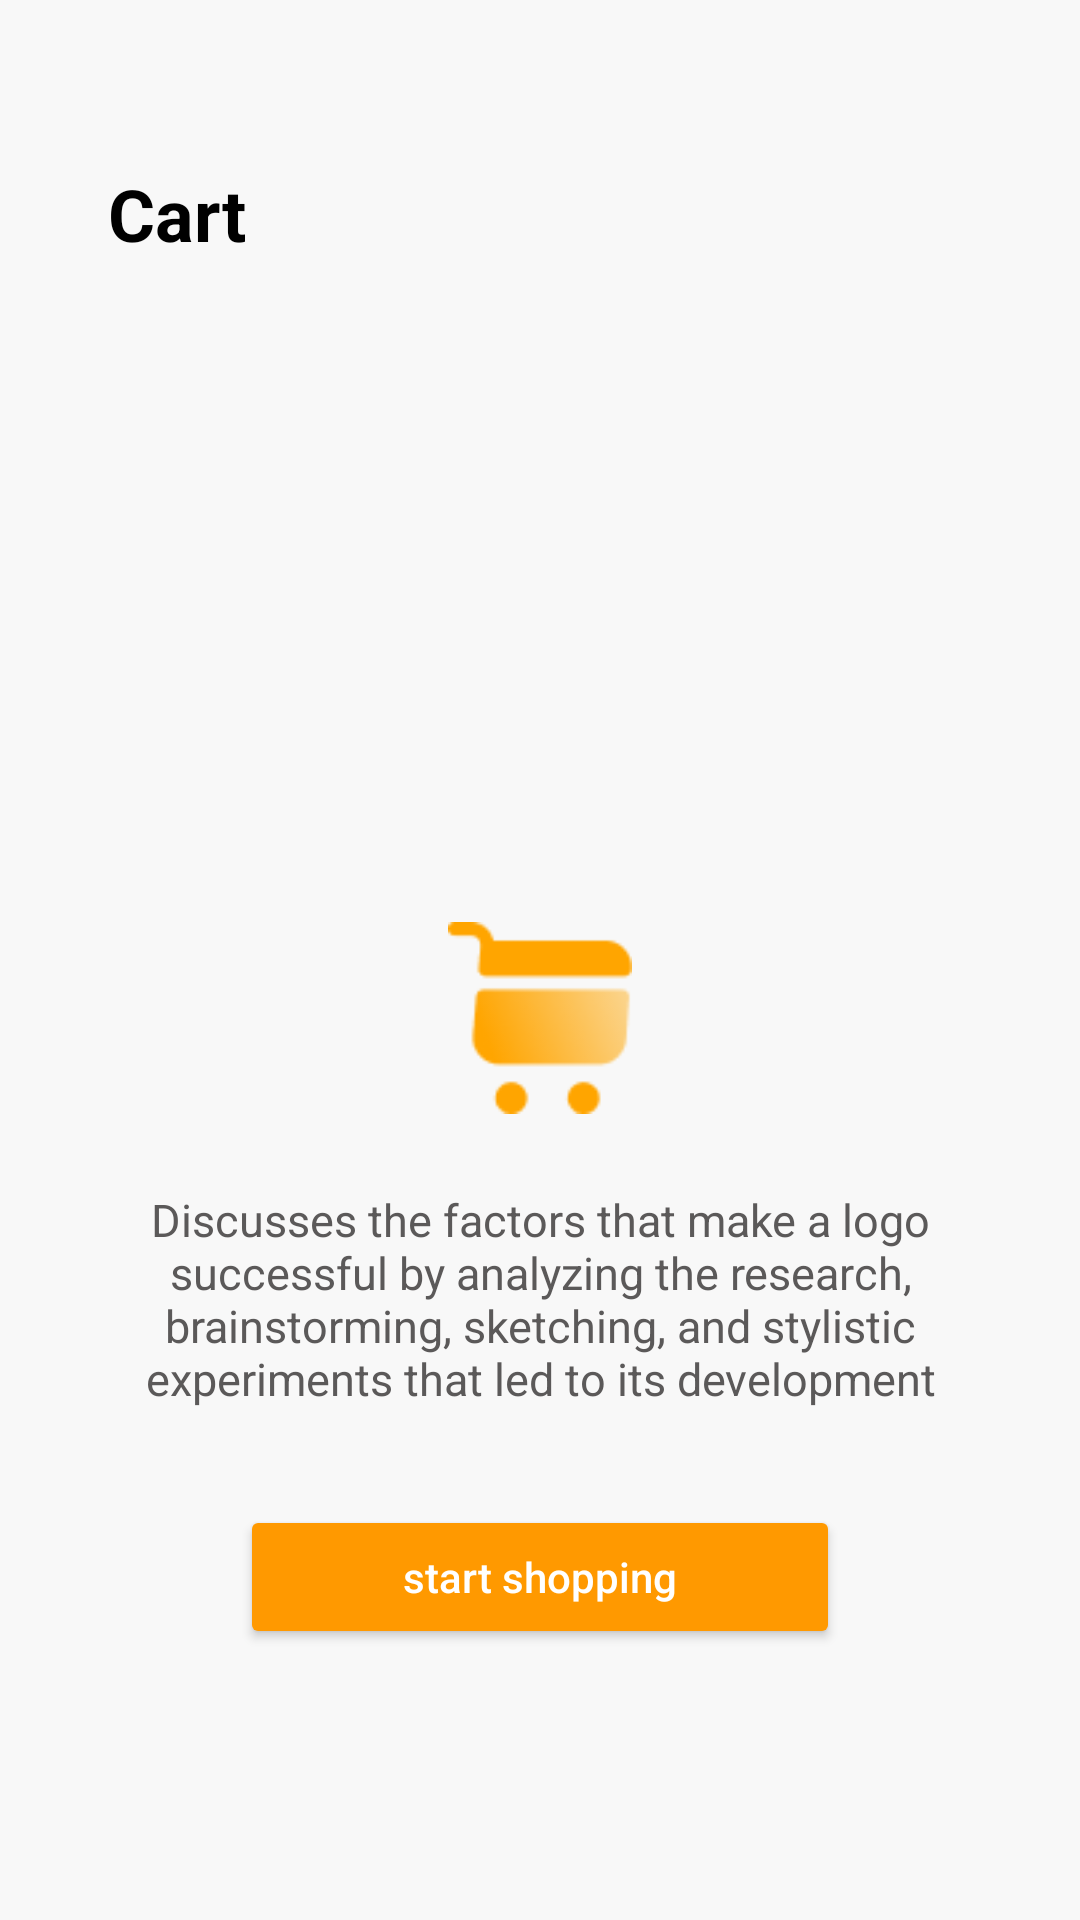

Produce the Android XML layout that renders to this screen, including the resource entries it uses.
<!-- AndroidManifest.xml: activity theme Theme.ShopApp -->
<!-- res/layout/activity_cart.xml -->
<?xml version="1.0" encoding="utf-8"?>
<androidx.constraintlayout.widget.ConstraintLayout
    xmlns:android="http://schemas.android.com/apk/res/android"
    xmlns:app="http://schemas.android.com/apk/res-auto"
    android:layout_width="match_parent"
    android:layout_height="match_parent"
    android:background="#F8F8F8"
    android:fontFamily="@font/poppins_regular">

    <TextView
        android:id="@+id/titleCart"
        android:layout_width="wrap_content"
        android:layout_height="wrap_content"
        android:text="@string/cart"
        android:textColor="@android:color/black"
        android:textStyle="bold"
        android:textSize="24sp"
        android:layout_marginTop="55dp"
        android:layout_marginStart="36dp"
        app:layout_constraintTop_toTopOf="parent"
        app:layout_constraintStart_toStartOf="parent" />

    <ImageView
        android:id="@+id/cartIcon"
        android:layout_width="64dp"
        android:layout_height="64dp"
        android:layout_marginTop="220dp"
        android:contentDescription="@string/shopping_cart"
        android:src="@drawable/ic_shopping_cart"
        app:tint="#FFA500"
        app:layout_constraintTop_toBottomOf="@id/titleCart"
        app:layout_constraintStart_toStartOf="parent"
        app:layout_constraintEnd_toEndOf="parent" />

    <TextView
        android:id="@+id/cartDescription"
        android:layout_width="0dp"
        android:layout_height="wrap_content"
        android:layout_marginTop="25dp"
        android:layout_marginStart="40dp"
        android:layout_marginEnd="40dp"
        android:gravity="center"
        android:text="@string/asd"
        android:textColor="#5B5959"
        android:textSize="15sp"
        app:layout_constraintTop_toBottomOf="@id/cartIcon"
        app:layout_constraintStart_toStartOf="parent"
        app:layout_constraintEnd_toEndOf="parent" />

    <Button
        android:id="@+id/startShoppingBtn"
        android:layout_width="200dp"
        android:layout_height="wrap_content"
        android:layout_marginTop="32dp"
        android:backgroundTint="#FF9900"
        android:text="@string/start_shopping1"
        android:textColor="@android:color/white"
        android:textAllCaps="false"
        app:layout_constraintTop_toBottomOf="@id/cartDescription"
        app:layout_constraintStart_toStartOf="parent"
        app:layout_constraintEnd_toEndOf="parent" />

</androidx.constraintlayout.widget.ConstraintLayout>
<!-- resources referenced by this layout -->
<resources>
  <!-- drawable ic_shopping_cart: png bitmap (drawable, 2846 bytes) -->
  <string name="asd">Discusses the factors that make a logo successful by analyzing the research, brainstorming, sketching, and stylistic experiments that led to its development</string>
  <string name="cart">Cart</string>
  <string name="shopping_cart">shopping Cart</string>
  <string name="start_shopping1">start shopping</string>
  <style name="Theme.ShopApp" parent="Theme.AppCompat.Light.NoActionBar">
          <item name="android:windowFullscreen">false</item>
          <item name="android:windowTranslucentStatus">false</item>
          <item name="android:statusBarColor">@android:color/transparent</item>
          <item name="colorPrimary">@color/purple_500</item>
          <item name="colorPrimaryDark">@color/purple_700</item>
          <item name="colorAccent">@color/teal_200</item>
      </style>
  <!-- not gathered from this repository: default colours our renderer supplied (Android Studio template values) -->
  <color name="purple_500">#FF6200EE</color>
  <color name="purple_700">#FF3700B3</color>
  <color name="teal_200">#FF03DAC5</color>
</resources>
